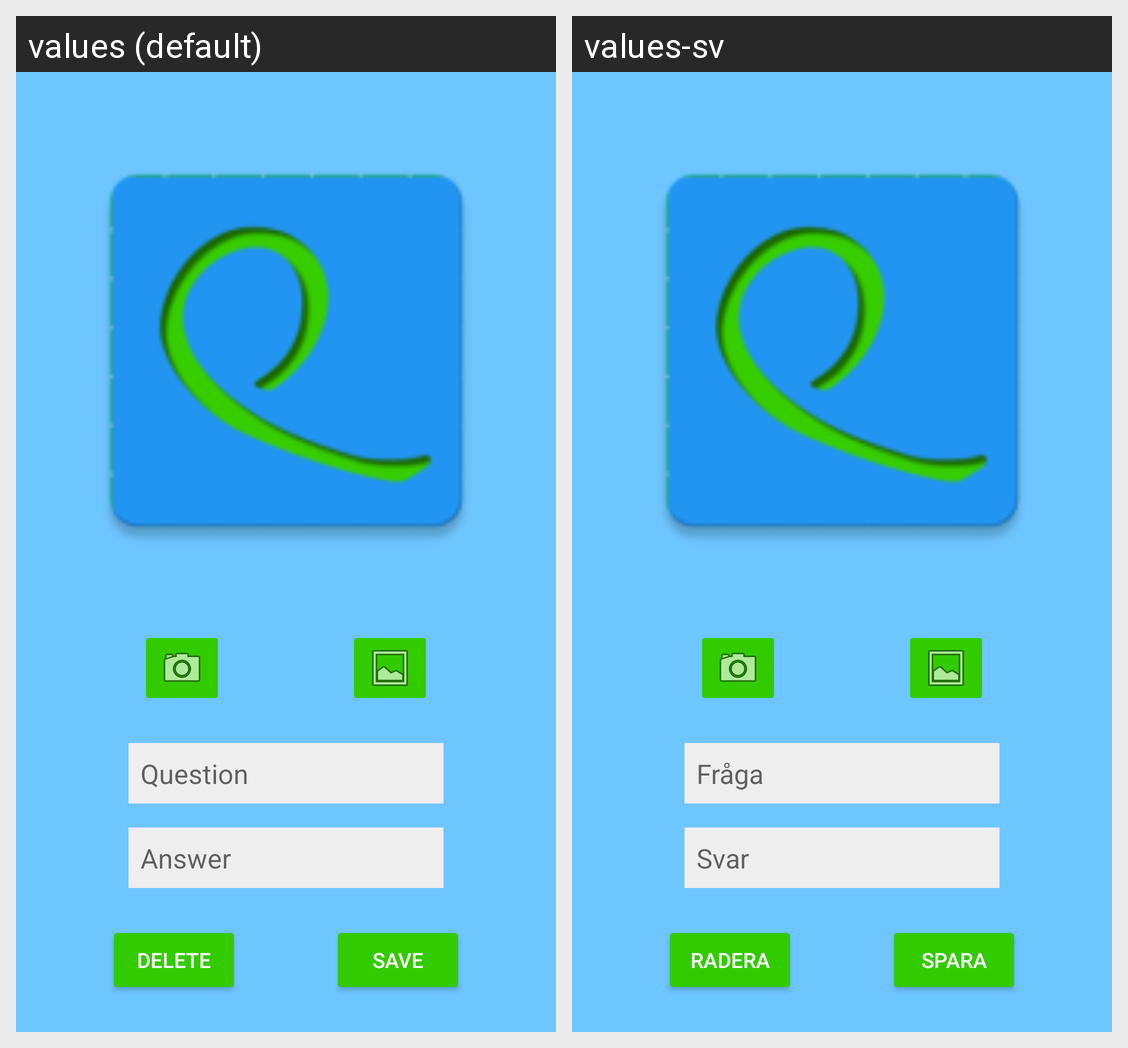

Locale-by-locale string values for the Android screen shown in this grid:
Android screen res/layout/fragment_new_question.xml rendered under 2 locales, left to right: values (default), values-sv. Device: Nexus 5 (rendered at 1080×1920; each locale shown at half size, 540×960, under a caption strip naming it); theme AppTheme.
Strings drawn on this screen, with the default value and each locale's value (text and hints the layout hard-codes, and strings that could not be matched under every locale, appear in the picture but are not listed):

hint_Question
  values: Question
  values-sv: Fråga

hint_Answer
  values: Answer
  values-sv: Svar

text_delete
  values: Delete
  values-sv: Radera

text_save
  values: Save
  values-sv: Spara
